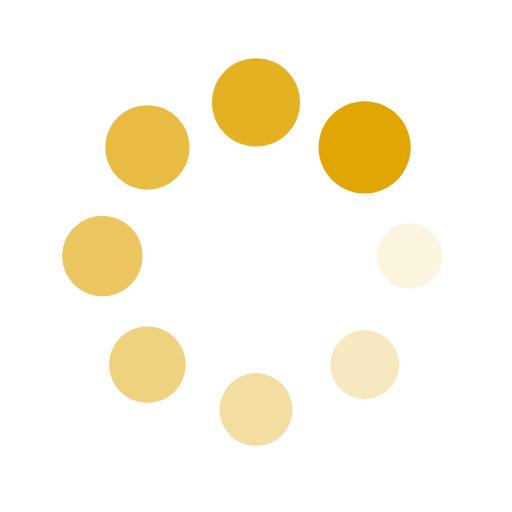
t = 0.00 s
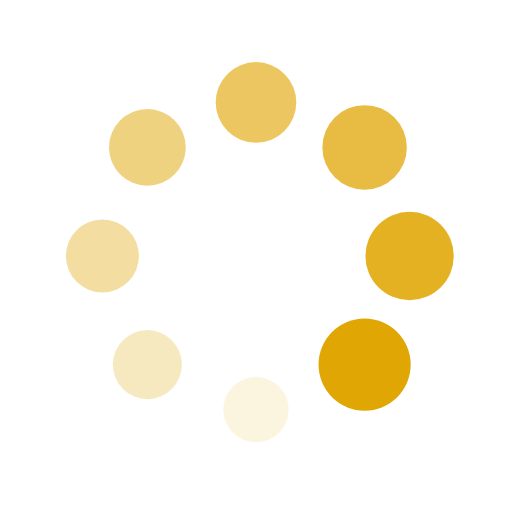
t = 0.25 s
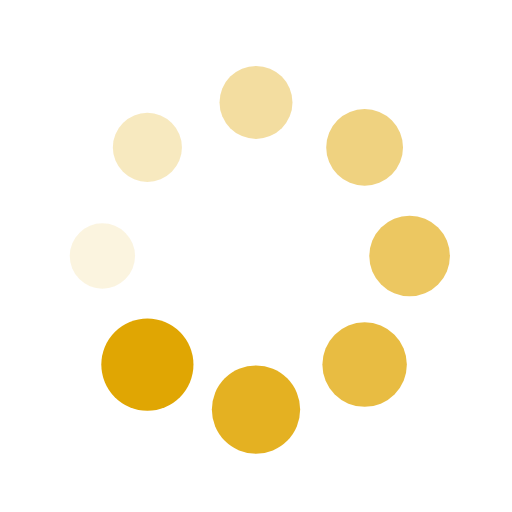
t = 0.50 s
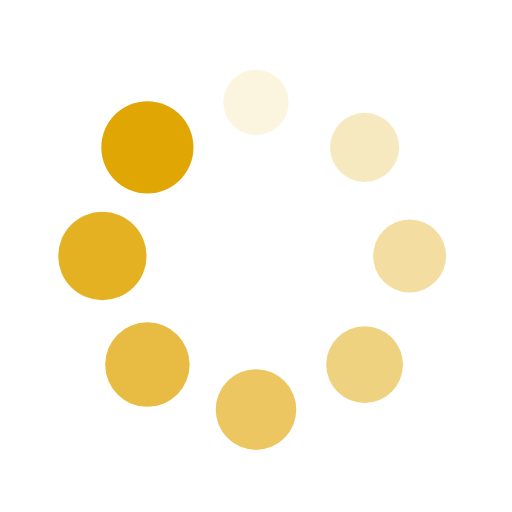
t = 0.75 s

The animated SVG that drew these frames (rendered in a browser with its animation timeline set to each time). Animation: 16 SMIL elements (animate=8,animateTransform=8); one cycle of 1.00 s, repeats indefinitely.

<svg xmlns="http://www.w3.org/2000/svg" viewBox="0 0 100 100" preserveAspectRatio="xMidYMid" width="200" height="200" style="shape-rendering: auto; display: block; background: rgb(255, 255, 255,0);" xmlns:xlink="http://www.w3.org/1999/xlink"><g><g transform="translate(80,50)">
<g transform="rotate(0)">
<circle fill-opacity="1" fill="#e0a603" r="6" cy="0" cx="0">
  <animateTransform repeatCount="indefinite" dur="1s" keyTimes="0;1" values="1.5 1.5;1 1" begin="-0.875s" type="scale" attributeName="transform"></animateTransform>
  <animate begin="-0.875s" values="1;0" repeatCount="indefinite" dur="1s" keyTimes="0;1" attributeName="fill-opacity"></animate>
</circle>
</g>
</g><g transform="translate(71.21320343559643,71.21320343559643)">
<g transform="rotate(45)">
<circle fill-opacity="0.875" fill="#e0a603" r="6" cy="0" cx="0">
  <animateTransform repeatCount="indefinite" dur="1s" keyTimes="0;1" values="1.5 1.5;1 1" begin="-0.75s" type="scale" attributeName="transform"></animateTransform>
  <animate begin="-0.75s" values="1;0" repeatCount="indefinite" dur="1s" keyTimes="0;1" attributeName="fill-opacity"></animate>
</circle>
</g>
</g><g transform="translate(50,80)">
<g transform="rotate(90)">
<circle fill-opacity="0.75" fill="#e0a603" r="6" cy="0" cx="0">
  <animateTransform repeatCount="indefinite" dur="1s" keyTimes="0;1" values="1.5 1.5;1 1" begin="-0.625s" type="scale" attributeName="transform"></animateTransform>
  <animate begin="-0.625s" values="1;0" repeatCount="indefinite" dur="1s" keyTimes="0;1" attributeName="fill-opacity"></animate>
</circle>
</g>
</g><g transform="translate(28.786796564403577,71.21320343559643)">
<g transform="rotate(135)">
<circle fill-opacity="0.625" fill="#e0a603" r="6" cy="0" cx="0">
  <animateTransform repeatCount="indefinite" dur="1s" keyTimes="0;1" values="1.5 1.5;1 1" begin="-0.5s" type="scale" attributeName="transform"></animateTransform>
  <animate begin="-0.5s" values="1;0" repeatCount="indefinite" dur="1s" keyTimes="0;1" attributeName="fill-opacity"></animate>
</circle>
</g>
</g><g transform="translate(20,50.00000000000001)">
<g transform="rotate(180)">
<circle fill-opacity="0.5" fill="#e0a603" r="6" cy="0" cx="0">
  <animateTransform repeatCount="indefinite" dur="1s" keyTimes="0;1" values="1.5 1.5;1 1" begin="-0.375s" type="scale" attributeName="transform"></animateTransform>
  <animate begin="-0.375s" values="1;0" repeatCount="indefinite" dur="1s" keyTimes="0;1" attributeName="fill-opacity"></animate>
</circle>
</g>
</g><g transform="translate(28.78679656440357,28.786796564403577)">
<g transform="rotate(225)">
<circle fill-opacity="0.375" fill="#e0a603" r="6" cy="0" cx="0">
  <animateTransform repeatCount="indefinite" dur="1s" keyTimes="0;1" values="1.5 1.5;1 1" begin="-0.25s" type="scale" attributeName="transform"></animateTransform>
  <animate begin="-0.25s" values="1;0" repeatCount="indefinite" dur="1s" keyTimes="0;1" attributeName="fill-opacity"></animate>
</circle>
</g>
</g><g transform="translate(49.99999999999999,20)">
<g transform="rotate(270)">
<circle fill-opacity="0.25" fill="#e0a603" r="6" cy="0" cx="0">
  <animateTransform repeatCount="indefinite" dur="1s" keyTimes="0;1" values="1.5 1.5;1 1" begin="-0.125s" type="scale" attributeName="transform"></animateTransform>
  <animate begin="-0.125s" values="1;0" repeatCount="indefinite" dur="1s" keyTimes="0;1" attributeName="fill-opacity"></animate>
</circle>
</g>
</g><g transform="translate(71.21320343559643,28.78679656440357)">
<g transform="rotate(315)">
<circle fill-opacity="0.125" fill="#e0a603" r="6" cy="0" cx="0">
  <animateTransform repeatCount="indefinite" dur="1s" keyTimes="0;1" values="1.5 1.5;1 1" begin="0s" type="scale" attributeName="transform"></animateTransform>
  <animate begin="0s" values="1;0" repeatCount="indefinite" dur="1s" keyTimes="0;1" attributeName="fill-opacity"></animate>
</circle>
</g>
</g><g></g></g><!-- [ldio] generated by https://loading.io --></svg>
